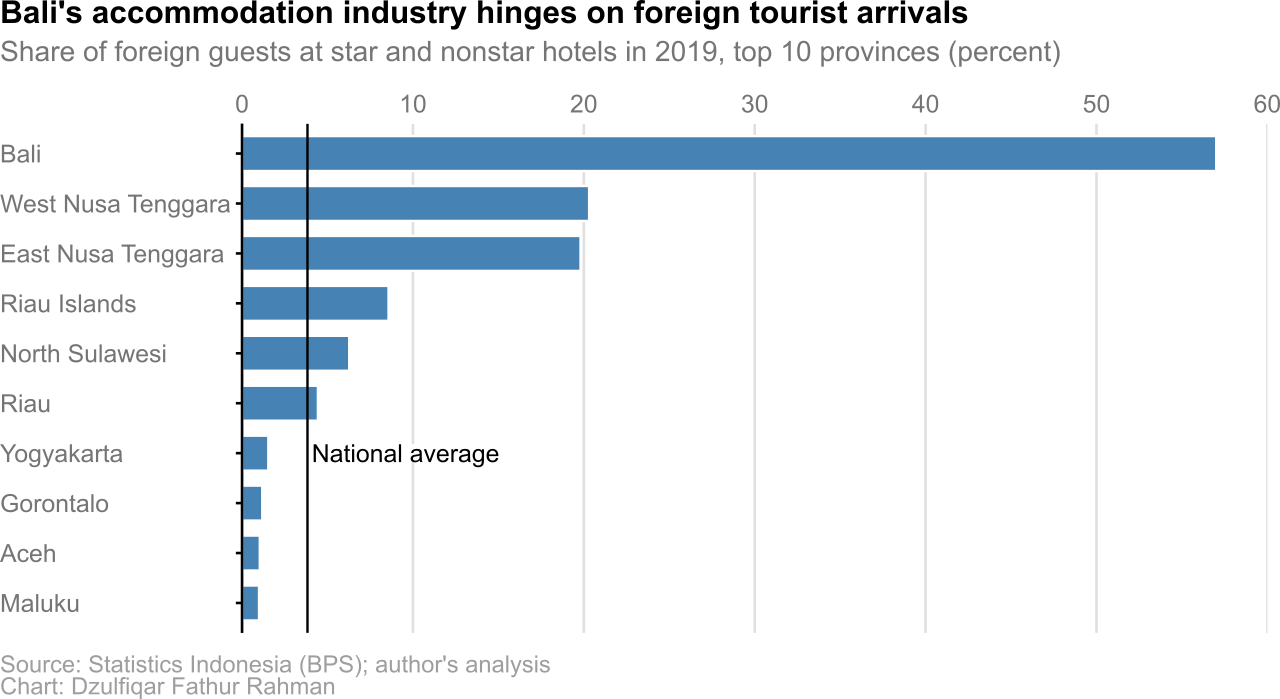

Values plotted in this chart, from the file beside it:
province, year, foreign_guest_share
Aceh, 2019, 1.038
North Sumatra, 2019, 0.4371
West Sumatra, 2019, 0.3273
Riau, 2019, 4.44
Jambi, 2019, 0.5542
South Sumatra, 2019, 0.1007
Bengkulu, 2019, 0.1252
Lampung, 2019, 0.8791
Bangka Belitung Islands, 2019, 0.08649
Riau Islands, 2019, 8.573
Jakarta, 2019, 0.1732
West Java, 2019, 0.4995
Central Java, 2019, 0.1437
Yogyakarta, 2019, 1.538
East Java, 2019, 0.6492
Banten, 2019, 0.1996
Bali, 2019, 57.01
West Nusa Tenggara, 2019, 20.31
East Nusa Tenggara, 2019, 19.81
West Kalimantan, 2019, 0.6032
Central Kalimantan, 2019, 0.1461
South Kalimantan, 2019, 0.05446
East Kalimantan, 2019, 0.3138
North Kalimantan, 2019, 0.6651
North Sulawesi, 2019, 6.273
Central Sulawesi, 2019, 0.8603
South Sulawesi, 2019, 0.6149
Southeast Sulawesi, 2019, 0.1585
Gorontalo, 2019, 1.184
West Sulawesi, 2019, 0.008257
Maluku, 2019, 0.9946
North Maluku, 2019, 0.1674
West Papua, 2019, 0.7488
Papua, 2019, 0.5695
